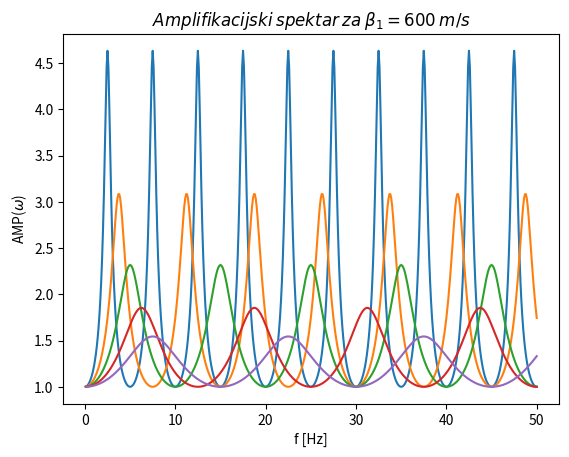

The matplotlib source for this figure:
import matplotlib.pyplot as plt
import numpy as np
import math

# constant values
H1 = 20
beta2 = 800
rho1 = 2.59
rho2 = 3
f = np.linspace(0.1, 50, num=500)

# variations of S-wave velocity in layer 1
beta1 = [200, 300, 400, 500, 600]

# amplification spectrum
AMP = []
for b1 in beta1:
    amp = []
    for i in range (0, len(f)):
        omega = 2 * np.pi * f[i]
        k1 = omega / b1
        S1 = k1 * H1
        alpha1 = (rho1 * b1) / (rho2 * beta2)
        x2 = math.cos(S1)
        y2 = alpha1 * math.sin(S1)
        amp.append((x2**2 + y2**2)**(-0.5))
    AMP.append(amp)

# plots
i = 0
for amp in AMP:
    plt.title("$Amplifikacijski$ $spektar$ $za$ $\\beta_{1} = %i$ $m/s$" %beta1[i])
    plt.xlabel("f [Hz]")
    plt.ylabel("AMP($\omega$)")
    plt.plot(f,np.array(amp))
    plt.show()
    i = i+1